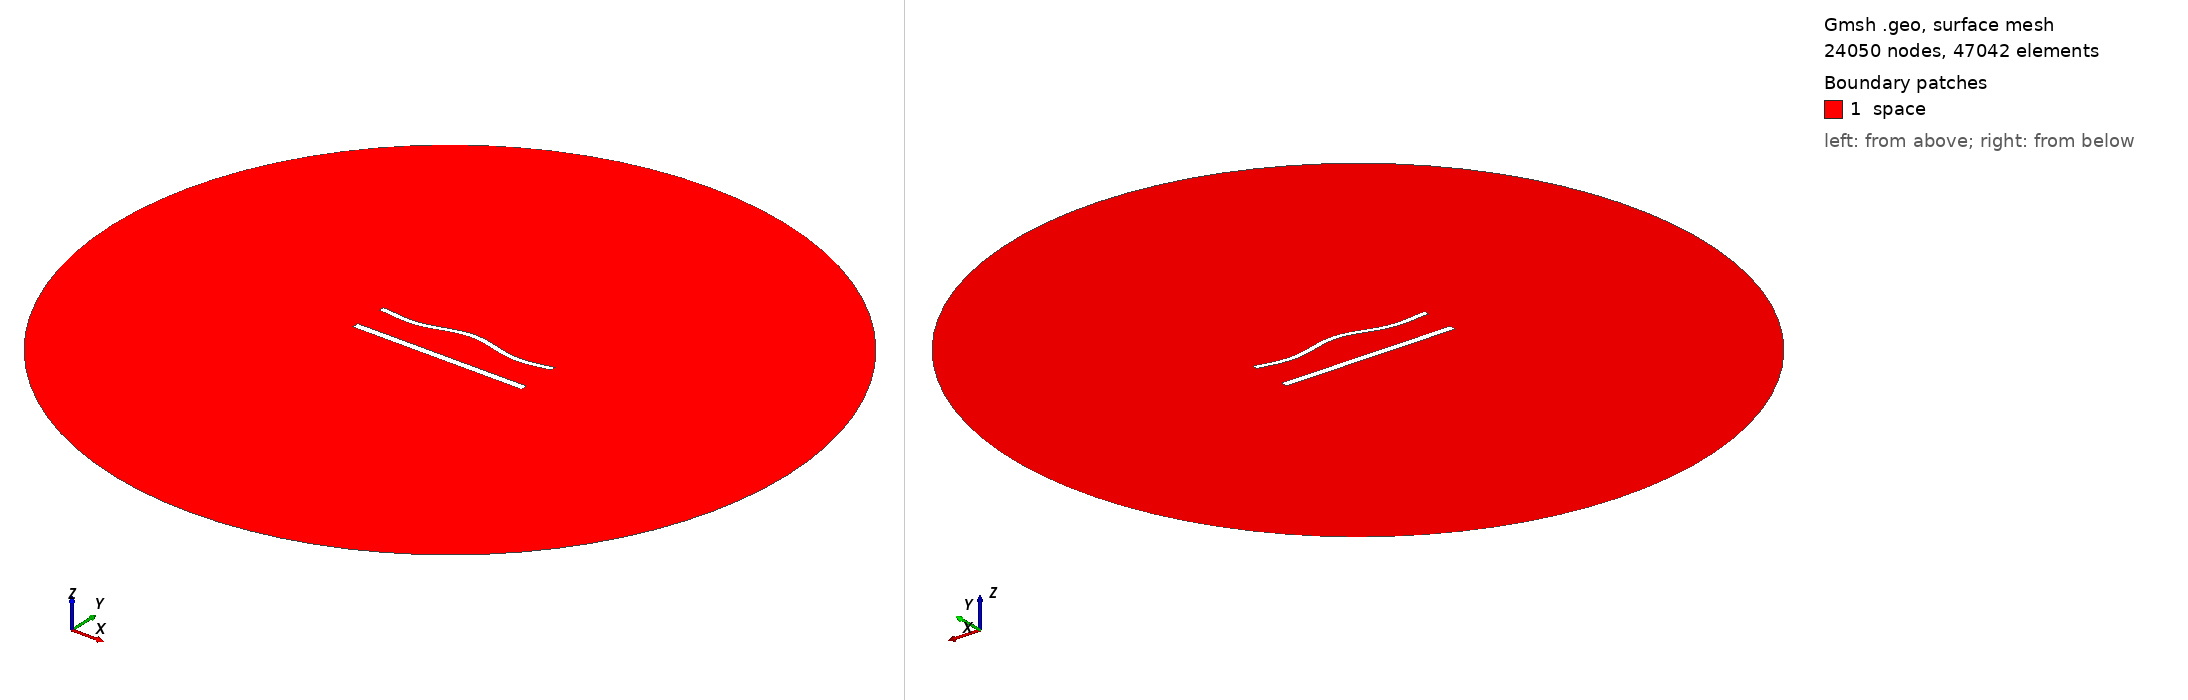

Gmsh geometry script, surface-meshed: 24050 nodes, 47042 surface elements. Boundary patches (legend numbers): 1 space. Left view from above one corner, right view from below the opposite corner. Legend entries are the model's physical surfaces. The drawing asked Gmsh for element sizes between 1% and 20% of the model's largest extent; the script's own settings can give other sizes.

=== 1291.geo (drawn) ===
//---------------------------------------
// Geometry kernel
//---------------------------------------

SetFactory("OpenCASCADE");



//---------------------------------------
// Parameters of the geometry
//---------------------------------------

// Overetch of the upper plate
overetch = 0.375;

// Distance between the plates
distance = 20.0;

// Discretization over the x axis (for the deformation)
nx = 50; 

// Length of the plate
L = 100 - overetch; 

// Number of modes
n = 4; 

// 1st mode coefficient
coeff(1) = 1.5;
beta(1) = 0.596864 * 3.1415926535 / L;

// 2nd mode coefficient
coeff(2) = 1.5;
beta(2) = 1.49418 * 3.1415926535 / L;

// 3rd mode coefficient
coeff(3) = 0.0;
beta(3) = 2.50025 * 3.1415926535 / L;

// 4th mode coefficient
coeff(4) = -1.5;
beta(4) = 3.49999 * 3.1415926535 / L;



//---------------------------------------
// Upper plate (deformed rectangle)
//---------------------------------------

// Coordiantes of the upper plate
xmin = -50;
xmax = 50 - overetch;

// Height of the upper plate
yheight = 4 - 2 * overetch;

// Indexes of the points
UpperID[] = {};
LowerID[] = {};
LeftID[] = {};
RightID[] = {};

// Point index
p = 1;

// Horizontal edges
For i In {1:nx}
    x = xmin + (i-1)*(xmax - xmin)/(nx-1);

    y_bottom = distance / 2 + overetch;
    For j In {1:n}
        C = (Cosh(beta(j)*L) + Cos(beta(j)*L)) / (Sinh(beta(j)*L) + Sin(beta(j)*L));
        y_bottom  = y_bottom + coeff(j) * (Cosh(beta(j)*(x+50)) - Cos(beta(j)*(x+50)) - C * (Sinh(beta(j)*(x+50)) - Sin(beta(j)*(x+50))));
    EndFor

    y_top = y_bottom + yheight;

    Point(p) = {x, y_top, 0, 1.0};
    UpperID[i] = p;
    p = p + 1;

    Point(p) = {x, y_bottom, 0, 1.0};
    LowerID[i] = p;
    p = p + 1;
EndFor

// Create point lists
UpperPts[] = {}; LowerPts[] = {};
For i In {1:nx}
  UpperPts[] += {UpperID[i]};
  LowerPts[] += {LowerID[i]};
EndFor

// Build splines
Spline(1) = {UpperPts[]};
Spline(2) = {LowerPts[]};
Line(3) = {LowerPts[nx-1], UpperPts[nx-1]};
Line(4) = {LowerPts[0], UpperPts[0]};

// Build the plane surface
Curve Loop(1) = {2, 3, -1, -4};
Plane Surface(1) = {1};



//---------------------------------------
// Lower plate (rectangle)
//---------------------------------------

// Vertices
Point(1001) = {-50, -distance/2, 0, 1.0};
Point(1002) = { 50, -distance/2, 0, 1.0};
Point(1003) = { 50,  -distance/2 + 4, 0, 1.0};
Point(1004) = {-50,  -distance/2 + 4, 0, 1.0};

// Edges
Line(5) = {1001, 1002};
Line(6) = {1002, 1003};
Line(7) = {1003, 1004};
Line(8) = {1004, 1001};

// Plane surface
Line Loop(2) = {5, 6, 7, 8};
Plane Surface(2) = {2}; 



//---------------------------------------
// Outer (fictious) boundary
//---------------------------------------

// Points
Point(1005) = {0, 0, 0};       // Center
Point(1006) = {200, 0, 0};     // Start point
Point(1007) = {0, 200, 0};     // 90 degrees
Point(1008) = {-200, 0, 0};    // 180 degrees
Point(1009) = {0, -200, 0};    // 270 degrees

// Circle arcs (each needs start, center, end)
Circle(9) = {1006, 1005, 1007};
Circle(10) = {1007, 1005, 1008};
Circle(11) = {1008, 1005, 1009};
Circle(12) = {1009, 1005, 1006};

// Plane surface for the entire domain
Curve Loop(3) = {9, 10, 11, 12};
Surface(3) = {3};

// Subtract the plates from the whole domain to obtain the actual domain where we want to solve the equations
BooleanDifference{ Surface{3}; Delete; }{ Surface{1}; Surface{2}; Delete; }




//---------------------------------------
// Transfinite Lines/Curves
//---------------------------------------

// Set the number of points on the boundaries
r = 6;
d = 0.15;

// Plates
Transfinite Curve {1} = 50*r/4 Using Progression 1;
Transfinite Line {2} = 50*r Using Progression 1;
Transfinite Curve {3, 4} = 2*r Using Progression 1+d;
Transfinite Line {5} = 50*r/4 Using Progression 1;
Transfinite Line {7} = 50*r Using Progression 1;
Transfinite Line {6} = 2*r Using Progression 1-d;
Transfinite Line {8} = 2*r Using Progression 1+d;

// Outer boundary
Transfinite Line {9, 10, 11, 12} = 20 Using Progression 1;



//---------------------------------------
// Physical groups
//---------------------------------------                

// Physical curves (boundaries)
Physical Line("force_segment", 10) = {2};
Physical Line("upper_plate", 11) = {1, 3, 4};
Physical Line("lower_plate", 12) = {5, 6, 7, 8};
Physical Line("boundary", 20) = {9, 10, 11, 12};

// Physical Surfaces
Physical Surface("space", 30) = {3};



//---------------------------------------
// 6. Generate the Mesh
//---------------------------------------

// 2D mesh generation
Mesh 2;
